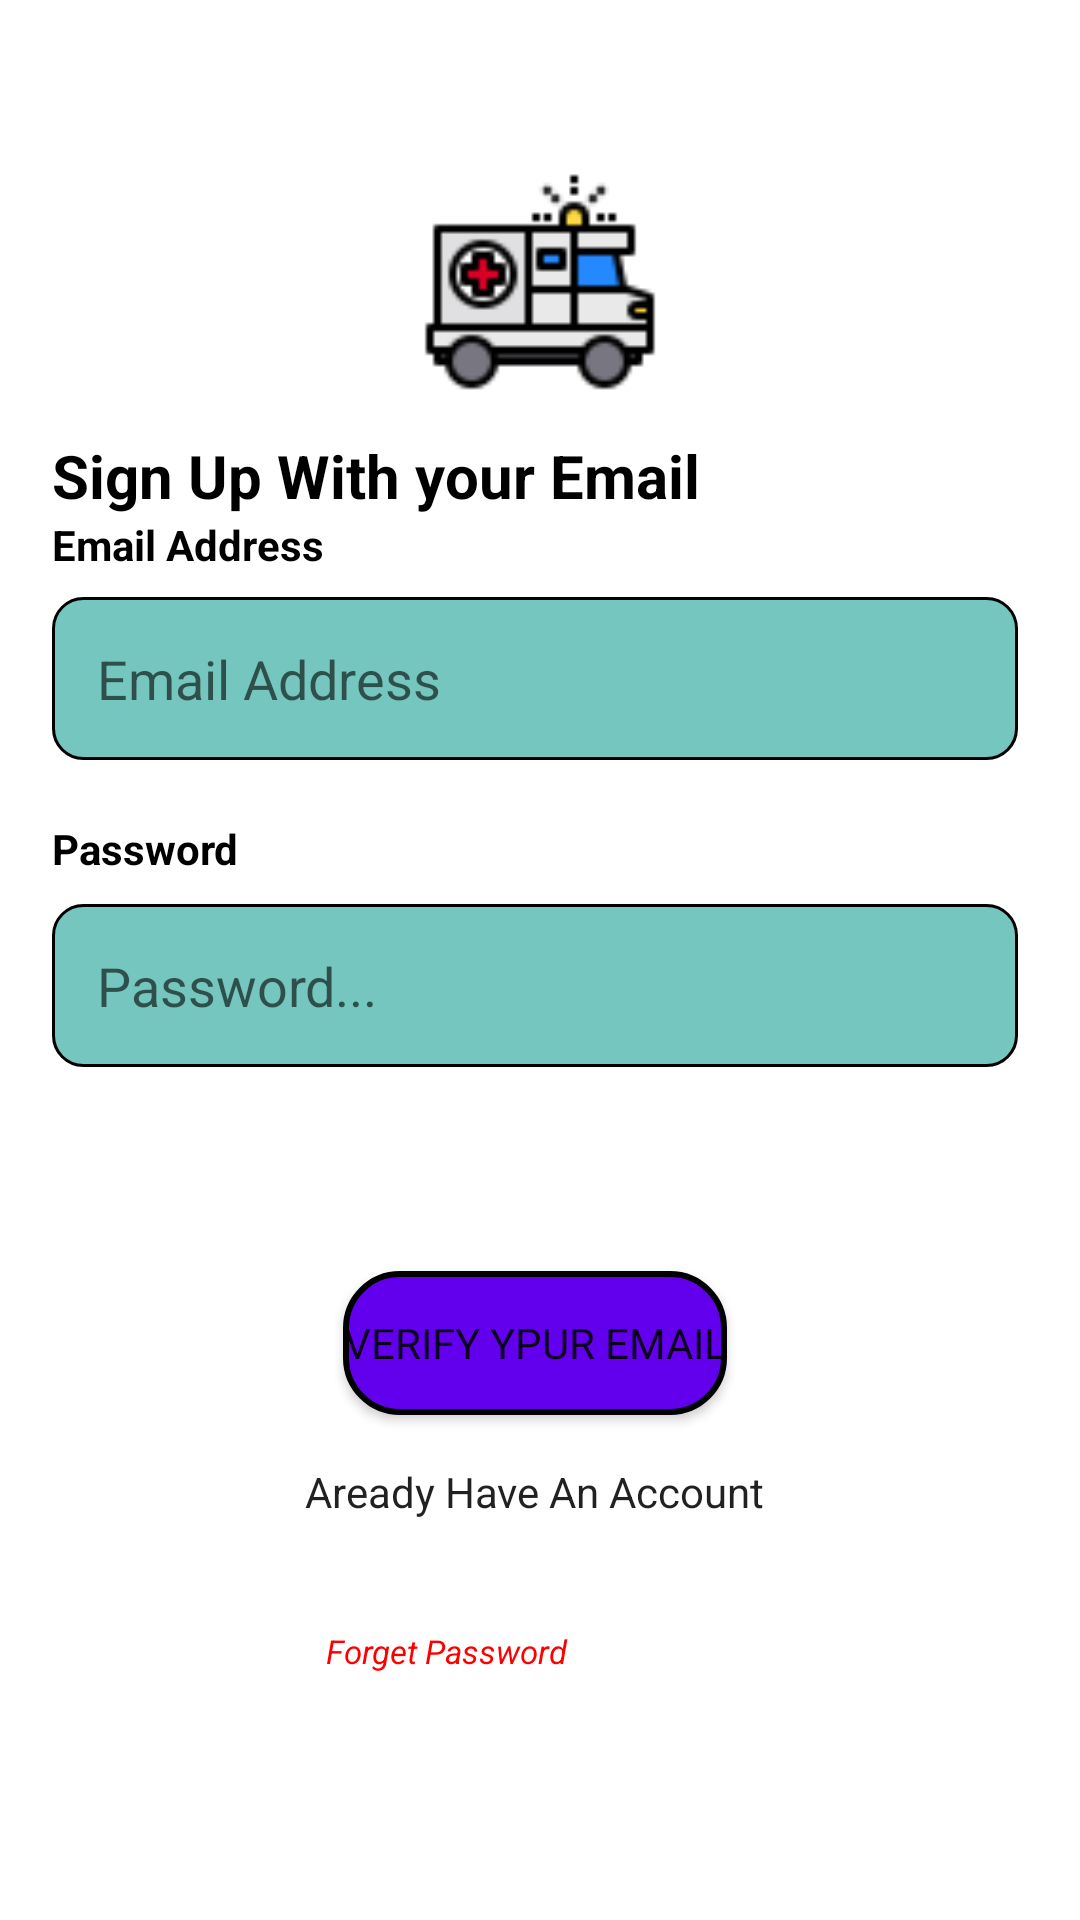

Write the Android layout XML for this screen, with the resource values it uses.
<!-- AndroidManifest.xml: application theme Theme.Eric_Irene -->
<!-- res/layout/activity_customer_signup.xml -->
<?xml version="1.0" encoding="utf-8"?>
<androidx.constraintlayout.widget.ConstraintLayout xmlns:android="http://schemas.android.com/apk/res/android"
    xmlns:app="http://schemas.android.com/apk/res-auto"
    xmlns:tools="http://schemas.android.com/tools"
    android:layout_width="match_parent"
    android:layout_height="match_parent"
    android:elevation="10dp"
    android:orientation="vertical"
    tools:context=".CustomerRegistration">


    <TextView
        android:id="@+id/textView2"
        android:layout_width="wrap_content"
        android:layout_height="wrap_content"
        android:layout_above="@id/email"
        android:labelFor="@id/email"
        android:text="Email Address"
        android:textColor="#000000"
        android:textStyle="bold"
        app:layout_constraintEnd_toEndOf="@+id/textView3"
        app:layout_constraintHorizontal_bias="0.0"
        app:layout_constraintStart_toStartOf="@+id/textView3"
        app:layout_constraintTop_toBottomOf="@+id/textView3" />

    <TextView
        android:id="@+id/textView4"
        android:layout_width="wrap_content"
        android:layout_height="wrap_content"
        android:layout_above="@id/email"
        android:layout_marginTop="20dp"
        android:layout_marginEnd="277dp"
        android:labelFor="@id/email"
        android:text="Password"
        android:textColor="#000000"
        android:textStyle="bold"
        app:layout_constraintEnd_toEndOf="@+id/email"
        app:layout_constraintHorizontal_bias="0.0"
        app:layout_constraintStart_toStartOf="@+id/email"
        app:layout_constraintTop_toBottomOf="@+id/email" />

    <EditText
        android:id="@+id/email"
        android:layout_width="322dp"
        android:layout_height="wrap_content"
        android:layout_marginTop="8dp"
        android:background="@drawable/editable_theme"
        android:ems="10"
        android:hint="Email Address"
        android:inputType="textEmailAddress"
        android:padding="15dp"
        app:layout_constraintEnd_toEndOf="@+id/textView2"
        app:layout_constraintHorizontal_bias="0.0"
        app:layout_constraintStart_toStartOf="@+id/textView2"
        app:layout_constraintTop_toBottomOf="@+id/textView2" />

    <EditText
        android:id="@+id/password"
        android:layout_width="322dp"
        android:layout_height="wrap_content"
        android:layout_marginTop="9dp"
        android:background="@drawable/editable_theme"
        android:ems="10"
        android:hint="Password..."
        android:inputType="textPassword"
        android:padding="15dp"
        app:layout_constraintEnd_toEndOf="@+id/textView4"
        app:layout_constraintHorizontal_bias="0.0"
        app:layout_constraintStart_toStartOf="@+id/textView4"
        app:layout_constraintTop_toBottomOf="@+id/textView4" />

    <TextView
        android:id="@+id/forgetPassword"
        android:layout_width="134dp"
        android:layout_height="wrap_content"
        android:layout_alignParentBottom="true"
        android:layout_marginTop="32dp"
        android:text="Forget Password"
        android:textColor="#FF0000"
        android:textSize="11dp"
        android:textStyle="italic"
        app:layout_constraintBottom_toBottomOf="parent"
        app:layout_constraintEnd_toEndOf="@+id/textView"
        app:layout_constraintHorizontal_bias="0.366"
        app:layout_constraintStart_toStartOf="@+id/textView"
        app:layout_constraintTop_toBottomOf="@+id/textView"
        app:layout_constraintVertical_bias="0.05" />

    <Button
        android:id="@+id/signup"
        android:layout_width="wrap_content"
        android:layout_height="wrap_content"
        android:layout_alignParentBottom="true"
        android:layout_marginTop="68dp"
        android:background="@drawable/btn_bg"
        android:elevation="10dp"
        android:text="Verify Ypur Email"
        app:layout_constraintEnd_toEndOf="@+id/password"
        app:layout_constraintStart_toStartOf="@+id/password"
        app:layout_constraintTop_toBottomOf="@+id/password" />

    <TextView
        android:id="@+id/textView"
        android:layout_width="wrap_content"
        android:layout_height="wrap_content"
        android:layout_alignParentEnd="true"
        android:layout_alignParentBottom="true"
        android:layout_marginTop="16dp"
        android:text="Aready Have An Account"
        android:textAppearance="@style/TextAppearance.AppCompat.Body2"
        app:layout_constraintEnd_toEndOf="@+id/signup"
        app:layout_constraintStart_toStartOf="@+id/signup"
        app:layout_constraintTop_toBottomOf="@+id/signup" />

    <ImageView
        android:id="@+id/imageView"
        android:layout_width="match_parent"
        android:layout_height="81dp"
        android:layout_alignParentStart="true"
        android:layout_alignParentTop="true"
        android:layout_marginTop="56dp"
        app:layout_constraintEnd_toEndOf="parent"
        app:layout_constraintHorizontal_bias="1.0"
        app:layout_constraintStart_toStartOf="parent"
        app:layout_constraintTop_toTopOf="parent"
        app:srcCompat="@drawable/emergency_truck"
        tools:ignore="VectorDrawableCompat" />

    <TextView
        android:id="@+id/textView3"
        android:layout_width="wrap_content"
        android:layout_height="wrap_content"
        android:layout_alignBottom="@+id/imageView"
        android:layout_marginTop="8dp"
        android:layout_marginEnd="86dp"
        android:text="Sign Up With your Email"
        android:textColor="@color/black"
        android:textSize="20dp"
        android:textStyle="bold"
        app:layout_constraintEnd_toEndOf="@+id/imageView"
        app:layout_constraintHorizontal_bias="0.3"
        app:layout_constraintStart_toStartOf="@+id/imageView"
        app:layout_constraintTop_toBottomOf="@+id/imageView" />
</androidx.constraintlayout.widget.ConstraintLayout>
<!-- resources referenced by this layout -->
<resources>
  <!-- drawable btn_bg (drawable) -->
  <?xml version="1.0" encoding="utf-8"?>
  <selector xmlns:android="http://schemas.android.com/apk/res/android">
      <item>
          <shape android:shape="rectangle">
              <stroke android:color="@color/black"
                  android:width="2dp"/>
              <solid android:color="@color/purple_500"/>
              <corners android:radius="18dp"/>
          </shape>
      </item>
  </selector>
  <!-- drawable editable_theme (drawable) -->
  <?xml version="1.0" encoding="utf-8"?>
  <selector xmlns:android="http://schemas.android.com/apk/res/android">
  <item>
      <shape android:shape="rectangle">
          <stroke android:color="@color/black"
              android:width="1dp"/>
          <solid android:color="#8A009688"/>
          <corners android:radius="10dp"/>
      </shape>
  </item>
  </selector>
  <!-- drawable emergency_truck: png bitmap (drawable, 2003 bytes) -->
  <style name="Theme.Eric_Irene" parent="Theme.MaterialComponents.DayNight.DarkActionBar">
          
          <item name="colorPrimary">@color/purple_500</item>
          <item name="colorPrimaryVariant">@color/purple_700</item>
          <item name="colorOnPrimary">@color/white</item>
          
          <item name="colorSecondary">@color/teal_200</item>
          <item name="colorSecondaryVariant">@color/teal_700</item>
          <item name="colorOnSecondary">@color/black</item>
          
          <item name="android:statusBarColor" tools:targetApi="l">?attr/colorPrimaryVariant</item>
          
          <item name="fontFamily">@font/josefin_sans</item>
          <item name="font">@font/josefin_sans</item>
      </style>
  <!-- not gathered from this repository: default colours our renderer supplied (Android Studio template values) -->
  <color name="purple_500">#FF6200EE</color>
  <color name="purple_700">#FF3700B3</color>
  <color name="teal_200">#FF03DAC5</color>
  <color name="teal_700">#FF018786</color>
  <color name="black">#FF000000</color>
  <color name="white">#FFFFFFFF</color>
</resources>
